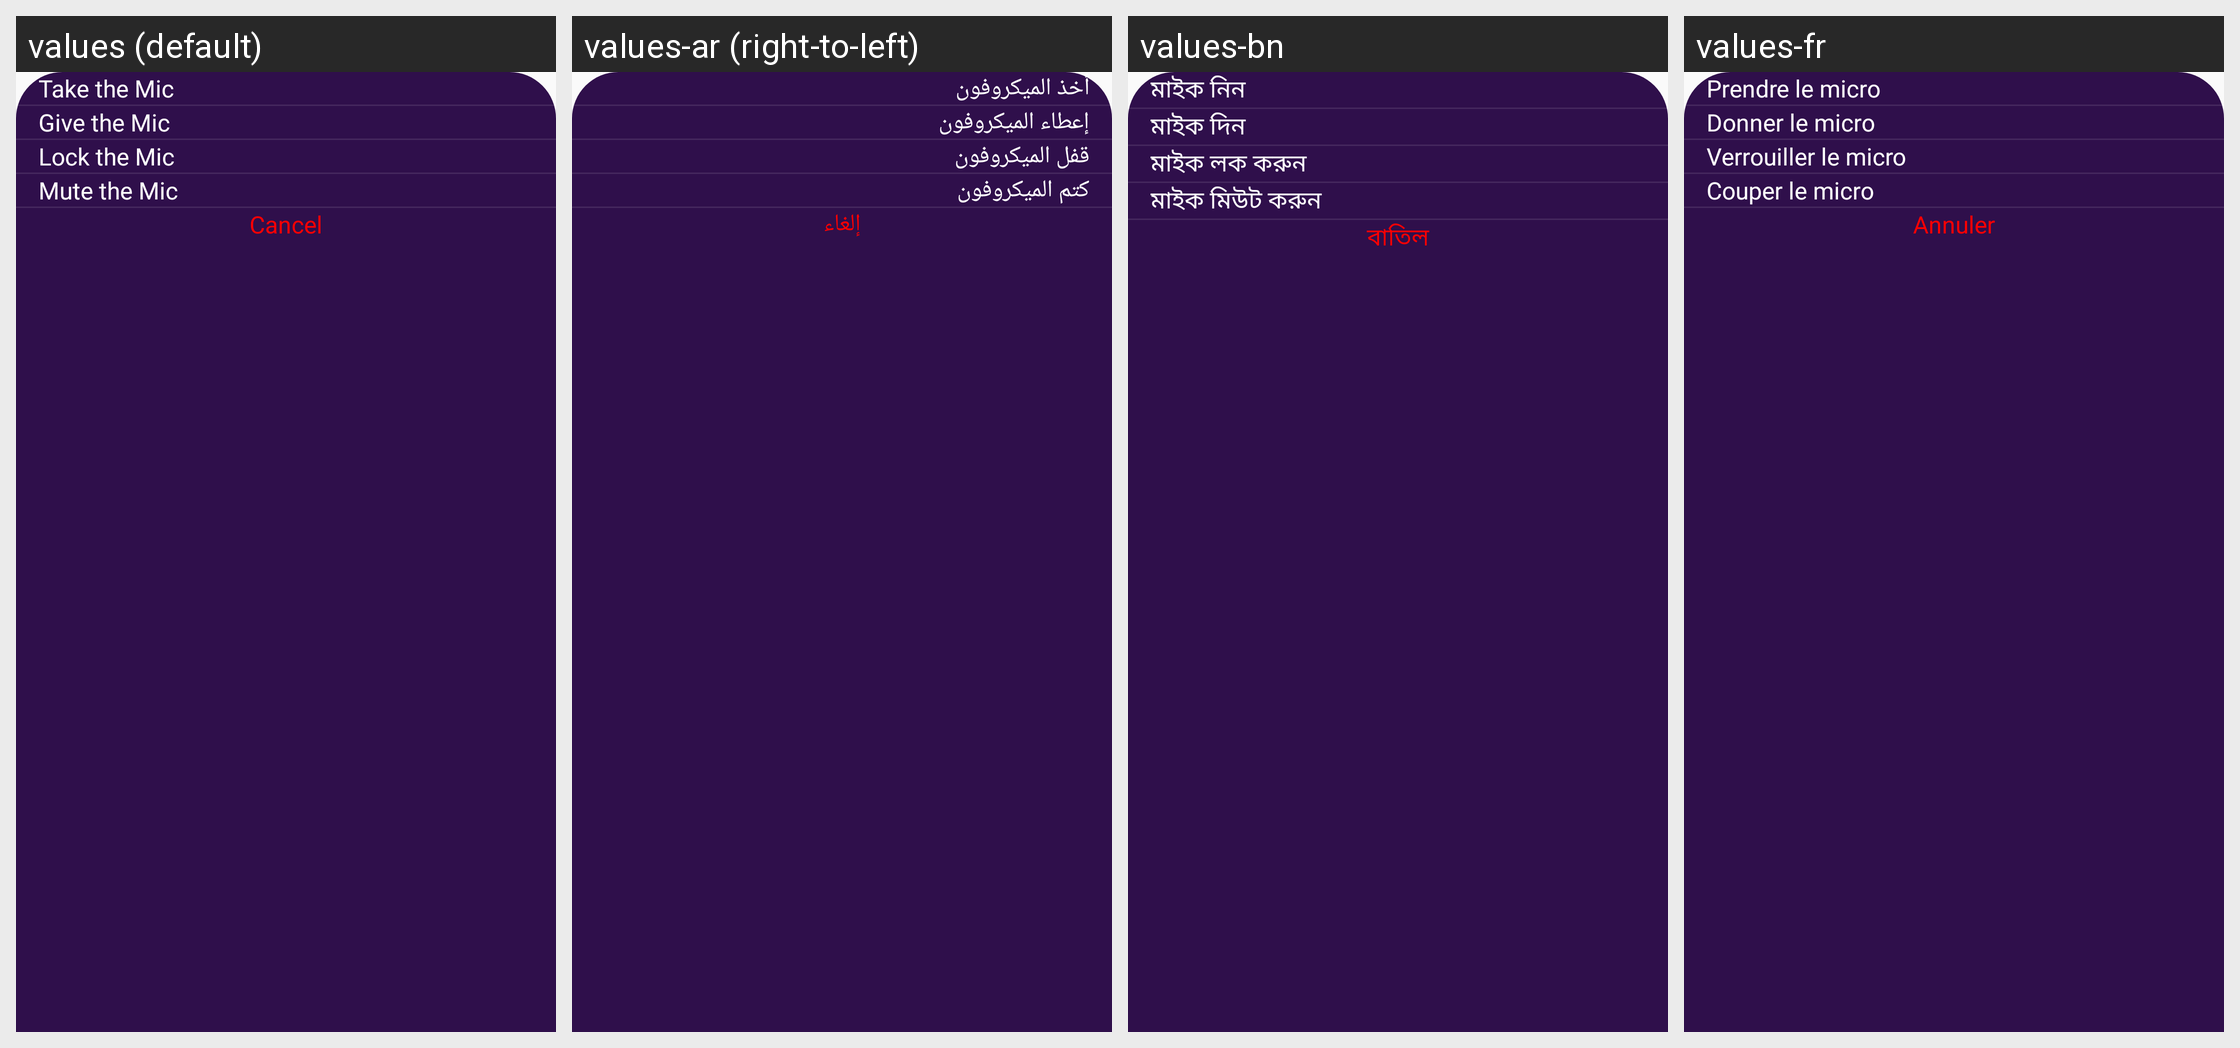

For this localized Android screen grid, give each drawn string resource with its value in every locale shown.
Android screen res/layout/bottom_sheet_host_mic.xml rendered under 4 locales, left to right: values (default), values-ar (right-to-left), values-bn, values-fr. Device: Nexus 5 (rendered at 1080×1920; each locale shown at half size, 540×960, under a caption strip naming it); theme Theme.Ultimate.
Other locales in the repository, not shown: values-de, values-es, values-hi, values-in, values-it, values-ko, values-pt, values-ru, values-sw, values-ta, values-te, values-tr, values-ur, values-zh.
Strings drawn on this screen, with the default value and each locale's value (text and hints the layout hard-codes, and strings that could not be matched under every locale, appear in the picture but are not listed):

take_the_mic
  values: Take the Mic
  values-ar: أخذ الميكروفون
  values-bn: মাইক নিন
  values-fr: Prendre le micro

give_the_mic
  values: Give the Mic
  values-ar: إعطاء الميكروفون
  values-bn: মাইক দিন
  values-fr: Donner le micro

lock_the_mic
  values: Lock the Mic
  values-ar: قفل الميكروفون
  values-bn: মাইক লক করুন
  values-fr: Verrouiller le micro

mute_the_mic
  values: Mute the Mic
  values-ar: كتم الميكروفون
  values-bn: মাইক মিউট করুন
  values-fr: Couper le micro

cancel
  values: Cancel
  values-ar: إلغاء
  values-bn: বাতিল
  values-fr: Annuler
